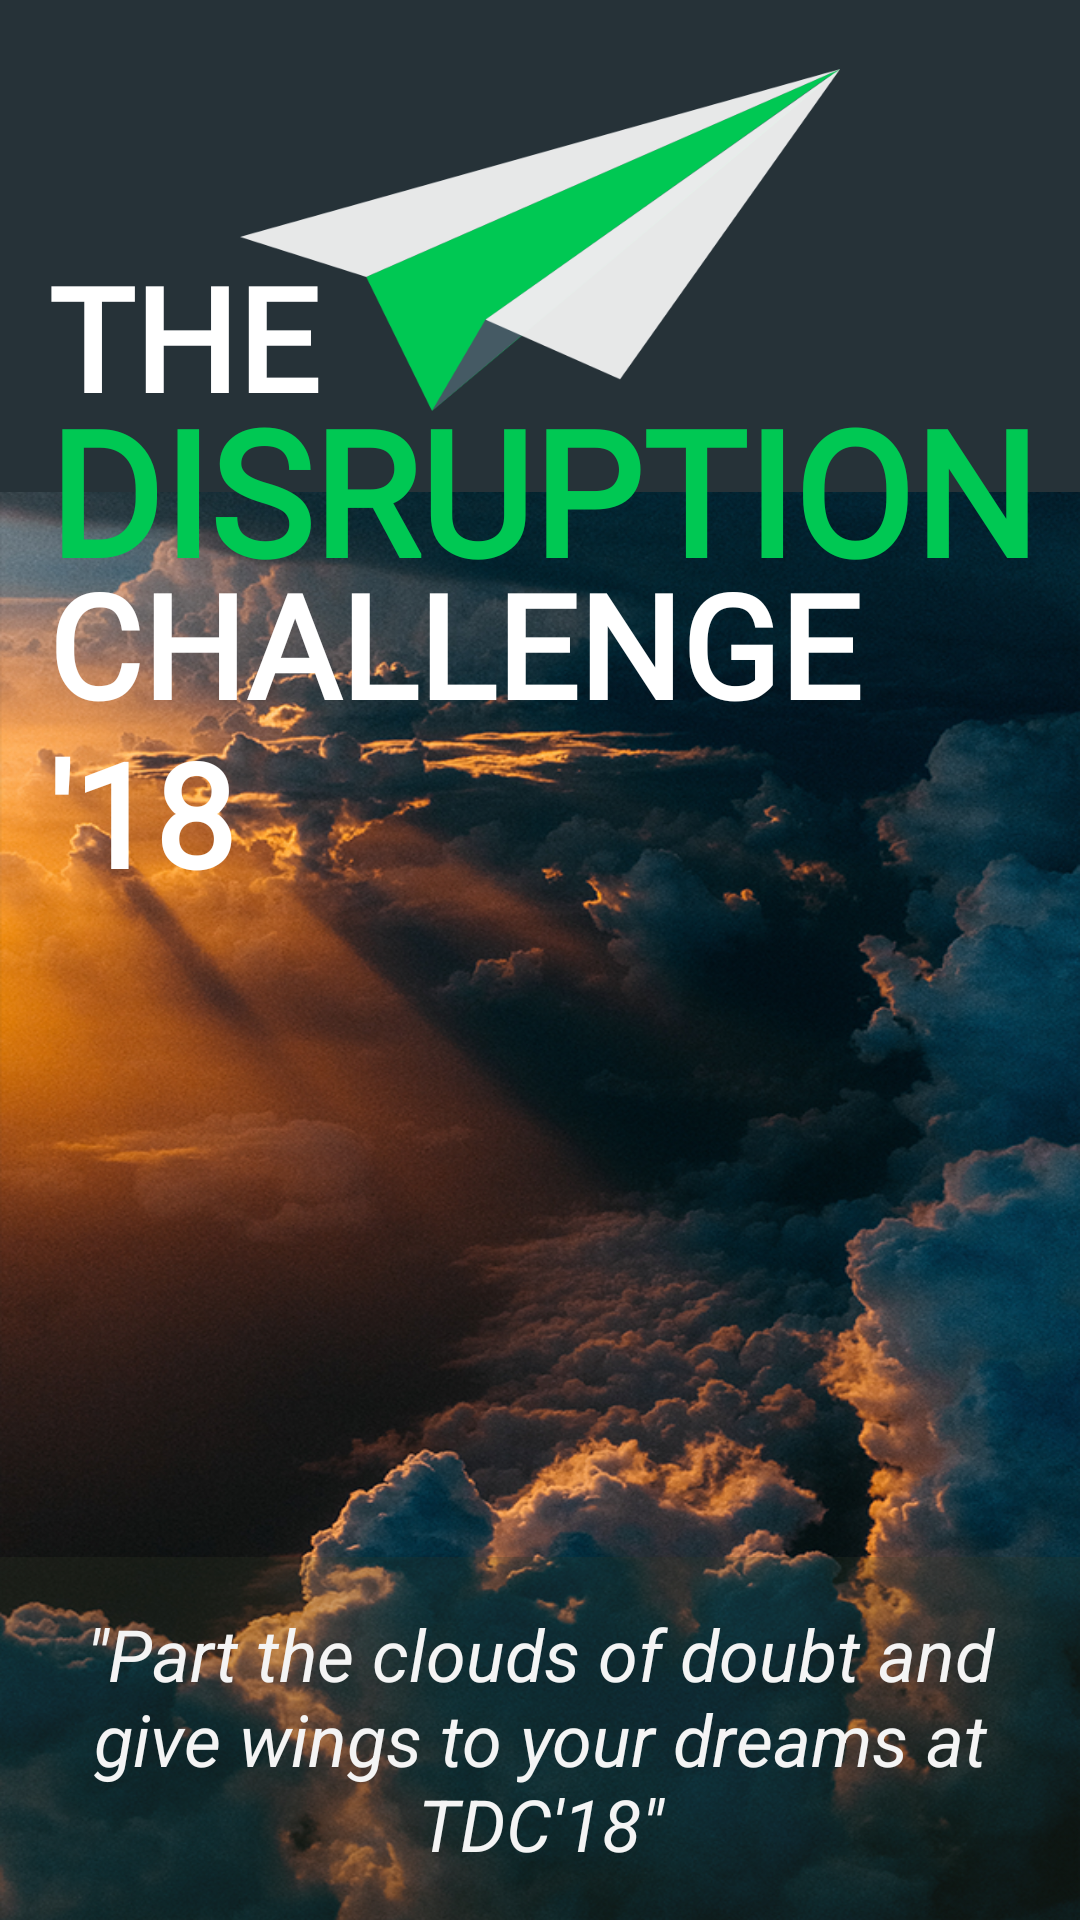

The Android layout XML behind this screen, and the referenced resources:
<!-- AndroidManifest.xml: application theme AppTheme -->
<!-- res/layout/activity_splash3.xml -->
<?xml version="1.0" encoding="utf-8"?>
<RelativeLayout xmlns:android="http://schemas.android.com/apk/res/android"
    xmlns:app="http://schemas.android.com/apk/res-auto"
    xmlns:tools="http://schemas.android.com/tools"
    android:layout_width="match_parent"
    android:layout_height="match_parent"
    android:background="@color/colorPrimaryDark"
    tools:context="fgc.tdc18mvp1.SplashActivity">

    

    <android.support.v7.widget.AppCompatImageView
        android:id="@+id/splash_iv_topgrad"
        android:layout_width="match_parent"
        android:layout_height="164dp"
        android:layout_alignParentStart="true"
        android:layout_alignParentTop="true"
        app:srcCompat="@color/colorPrimaryDark" />

    <ImageView
        android:id="@+id/splash_iv_clouds"
        android:layout_width="match_parent"
        android:layout_height="wrap_content"
        android:layout_alignParentBottom="true"
        android:layout_alignParentStart="true"
        android:layout_below="@id/splash_iv_topgrad"
        android:gravity="fill"
        android:scaleType="fitXY"
        app:srcCompat="@drawable/splash_back_cloudbreak" />


    <ImageView
        android:id="@+id/splash_iv_plane"
        android:layout_width="200dp"
        android:layout_height="160dp"
        android:layout_alignParentTop="true"
        android:layout_centerHorizontal="true"
        android:layout_marginStart="16dp"
        app:srcCompat="@drawable/icon_tdc_plane" />

    <TextView
        android:id="@+id/splash_tv_tagline"
        android:layout_width="wrap_content"
        android:layout_height="wrap_content"
        android:layout_alignParentBottom="true"
        android:background="#40333826"
        android:padding="16dp"
        android:text="&quot;Part the clouds of doubt and give wings to your dreams at TDC'18&quot;"
        android:textAlignment="center"
        android:textColor="@color/col1_WhiteSmoke"
        android:textSize="24sp"
        android:textStyle="italic" />

    <LinearLayout
        android:layout_width="match_parent"
        android:layout_height="wrap_content"
        android:layout_centerHorizontal="true"
        android:layout_marginTop="80dp"
        android:orientation="vertical"
        android:paddingLeft="16dp">

        <TextView
            android:id="@+id/textView"
            android:layout_width="wrap_content"
            android:layout_height="wrap_content"
            android:layout_marginBottom="-20dp"
            android:elevation="16dp"
            android:fontFamily="@font/fira_sans"
            android:text="The"
            android:textAllCaps="true"
            android:textColor="@color/colorBackground_W"
            android:textSize="48sp"
            android:textStyle="bold" />

        <TextView
            android:id="@+id/textView2"
            android:layout_width="wrap_content"
            android:layout_height="wrap_content"
            android:layout_marginBottom="-20dp"
            android:elevation="16dp"
            android:fontFamily="@font/fira_sans"
            android:text="Disruption"
            android:textAllCaps="true"
            android:textColor="@color/colorAccent"
            android:textSize="58sp"
            android:textStyle="bold" />

        <TextView
            android:id="@+id/textView3"
            android:layout_width="wrap_content"
            android:layout_height="wrap_content"
            android:elevation="16dp"
            android:fontFamily="@font/fira_sans"
            android:text="Challenge '18"
            android:textAllCaps="true"
            android:textColor="@color/colorBackground_W"
            android:textSize="48sp"
            android:textStyle="bold" />
    </LinearLayout>
</RelativeLayout>
<!-- resources referenced by this layout -->
<resources>
  <color name="col1_WhiteSmoke">#f4f4f4</color>
  <color name="colorAccent">#00c853</color>
  <color name="colorBackground_W">#ffffff</color>
  <color name="colorPrimaryDark">#263238</color>
  <!-- drawable icon_tdc_plane (drawable) -->
  <vector xmlns:android="http://schemas.android.com/apk/res/android"
      android:width="474dp"
      android:height="270dp"
      android:viewportHeight="270.58"
      android:viewportWidth="474.56">
      <path
          android:fillColor="#00c853"
          android:pathData="M151.82,270.58l-51.99,-106.11l374.73,-164.47l-322.74,270.58z" />
      <path
          android:fillColor="#455a64"
          android:pathData="M469.48,3.12l-317.66,267.46l42.31,-72.2l275.35,-195.26z" />
      <path
          android:fillColor="#eff5f5f5"
          android:pathData="M474.56,0l-280.43,198.38l106.48,47.1l173.95,-245.48z" />
      <path
          android:fillColor="#eff5f5f5"
          android:pathData="M99.83,164.47l-99.83,-31.68l474.56,-132.79l-374.73,164.47z" />
  </vector>
  <!-- drawable logo_tdc18v1_small: webp bitmap (drawable, 16850 bytes) -->
  <!-- drawable splash_back_cloudbreak: webp bitmap (drawable, 693198 bytes) -->
  <!-- drawable tdc18_v1x: webp bitmap (drawable, 106850 bytes) -->
  <style name="AppTheme" parent="Theme.AppCompat.NoActionBar">
          
          <item name="colorPrimary">@color/colorPrimary</item>
          <item name="colorPrimaryDark">@color/colorPrimaryDark</item>
          <item name="colorAccent">@color/colorAccent</item>
  
          
          <item name="android:colorForeground">@color/colorAccent</item>
  
      </style>
  <color name="colorPrimary">#546E7A</color>
</resources>
